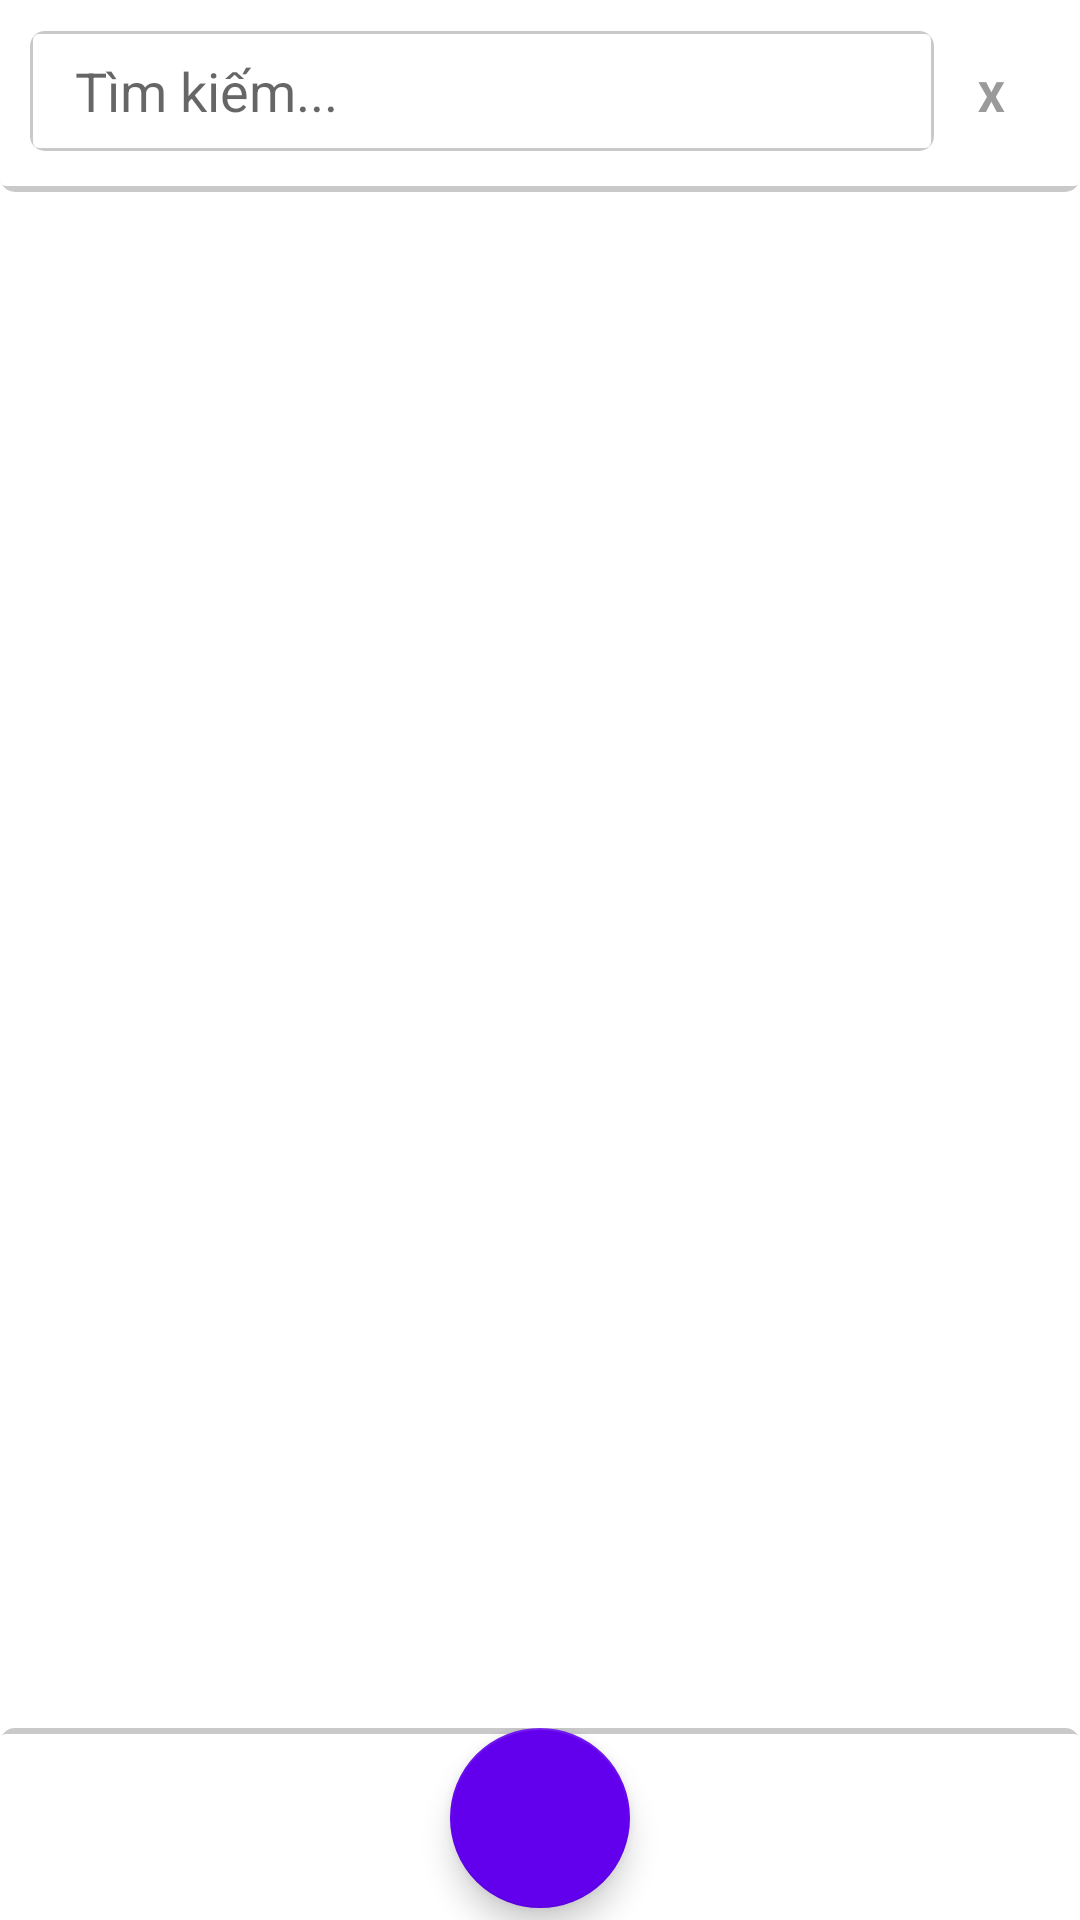

Layout XML and referenced resources for this Android screen:
<!-- AndroidManifest.xml: application theme Theme.Layout -->
<!-- res/layout/activity_main.xml -->
<?xml version="1.0" encoding="utf-8"?>
<LinearLayout xmlns:android="http://schemas.android.com/apk/res/android"
    xmlns:app="http://schemas.android.com/apk/res-auto"
    xmlns:tools="http://schemas.android.com/tools"
    android:layout_width="match_parent"
    android:layout_height="match_parent"
    android:background="@color/background"
    android:gravity="center_horizontal"
    android:orientation="vertical"
    android:weightSum="1">

    <LinearLayout
        android:layout_width="match_parent"
        android:layout_height="0dp"
        android:layout_weight="0.1"
        android:background="@drawable/shape_round_shadow_bottom"
        android:orientation="horizontal"
        android:padding="10dp"
        android:weightSum="1">

        <EditText
            android:id="@+id/activity_main_search"
            android:layout_width="0dp"
            android:layout_height="40dp"
            android:layout_weight="0.9"
            android:background="@drawable/shape_round_border"
            android:maxLines="1"
            android:hint="Tìm kiếm..."
            android:inputType="textPersonName"
            android:paddingLeft="15dp"
            android:textColor="#9A9A9A" />

        <Button
            android:id="@+id/activity_main_clear"
            android:layout_width="5dp"
            android:layout_height="wrap_content"
            android:layout_weight="0.1"
            android:background="#00FFFFFF"
            android:text="x"
            android:textColor="#9A9A9A"
            android:textStyle="bold" />
    </LinearLayout>

    <ScrollView
        android:layout_width="match_parent"
        android:layout_height="0dp"
        android:layout_weight="0.8">

        <GridLayout
            android:id="@+id/activity_main_items"
            android:layout_width="match_parent"
            android:layout_height="wrap_content"
            android:columnCount="2"
            android:padding="10dp" />

    </ScrollView>

    <LinearLayout
        android:layout_width="match_parent"
        android:layout_height="0dp"
        android:orientation="vertical"
        android:layout_weight="0.1"
        android:background="@drawable/shape_round_shadow_top">

        <com.google.android.material.floatingactionbutton.FloatingActionButton
            android:id="@+id/activity_main_add"
            android:layout_width="match_parent"
            android:layout_height="wrap_content"
            android:layout_gravity="center_horizontal"
            android:clickable="true"
            app:backgroundTint="@color/purple_500"
            app:fabCustomSize="60dp"
            app:srcCompat="@drawable/ic_add"
            app:tint="@color/white" />

    </LinearLayout>

</LinearLayout>
<!-- resources referenced by this layout -->
<resources>
  <!-- drawable shape_round_border (drawable) -->
  <?xml version="1.0" encoding="utf-8"?>
  <layer-list xmlns:android="http://schemas.android.com/apk/res/android">
      <item>
          <shape android:shape="rectangle">
              <solid android:color="#CABBBBBB"/>
              <corners android:radius="5dp" />
          </shape>
      </item>
  
      <item
          android:left="1dp"
          android:right="1dp"
          android:top="1dp"
          android:bottom="1dp">
          <shape android:shape="rectangle">
              <solid android:color="@android:color/white"/>
              <corners android:radius="2dp" />
          </shape>
      </item>
  </layer-list>
  <!-- drawable shape_round_shadow_bottom (drawable) -->
  <?xml version="1.0" encoding="utf-8"?>
  <layer-list xmlns:android="http://schemas.android.com/apk/res/android">
      <item>
          <shape android:shape="rectangle">
              <solid android:color="#CABBBBBB"/>
              <corners android:radius="5dp" />
          </shape>
      </item>
  
      <item
          android:left="0dp"
          android:right="0dp"
          android:top="0dp"
          android:bottom="2dp">
          <shape android:shape="rectangle">
              <solid android:color="@android:color/white"/>
              <corners android:radius="2dp" />
          </shape>
      </item>
  </layer-list>
  <!-- drawable shape_round_shadow_top (drawable) -->
  <?xml version="1.0" encoding="utf-8"?>
  <layer-list xmlns:android="http://schemas.android.com/apk/res/android">
      <item>
          <shape android:shape="rectangle">
              <solid android:color="#CABBBBBB"/>
              <corners android:radius="5dp" />
          </shape>
      </item>
  
      <item
          android:left="0dp"
          android:right="0dp"
          android:top="2dp"
          android:bottom="0dp">
          <shape android:shape="rectangle">
              <solid android:color="@android:color/white"/>
              <corners android:radius="2dp" />
          </shape>
      </item>
  </layer-list>
  <style name="Theme.Layout" parent="Theme.MaterialComponents.DayNight.DarkActionBar">
          
          <item name="colorPrimary">@color/purple_500</item>
          <item name="colorPrimaryVariant">@color/purple_700</item>
          <item name="colorOnPrimary">@color/white</item>
          
          <item name="colorSecondary">@color/teal_200</item>
          <item name="colorSecondaryVariant">@color/teal_700</item>
          <item name="colorOnSecondary">@color/black</item>
          
          <item name="android:statusBarColor" tools:targetApi="l">?attr/colorPrimaryVariant</item>
          
      </style>
  <!-- not gathered from this repository: default colours our renderer supplied (Android Studio template values) -->
  <color name="purple_500">#FF6200EE</color>
  <color name="purple_700">#FF3700B3</color>
  <color name="teal_200">#FF03DAC5</color>
  <color name="teal_700">#FF018786</color>
  <color name="black">#FF000000</color>
  <color name="white">#FFFFFFFF</color>
</resources>
